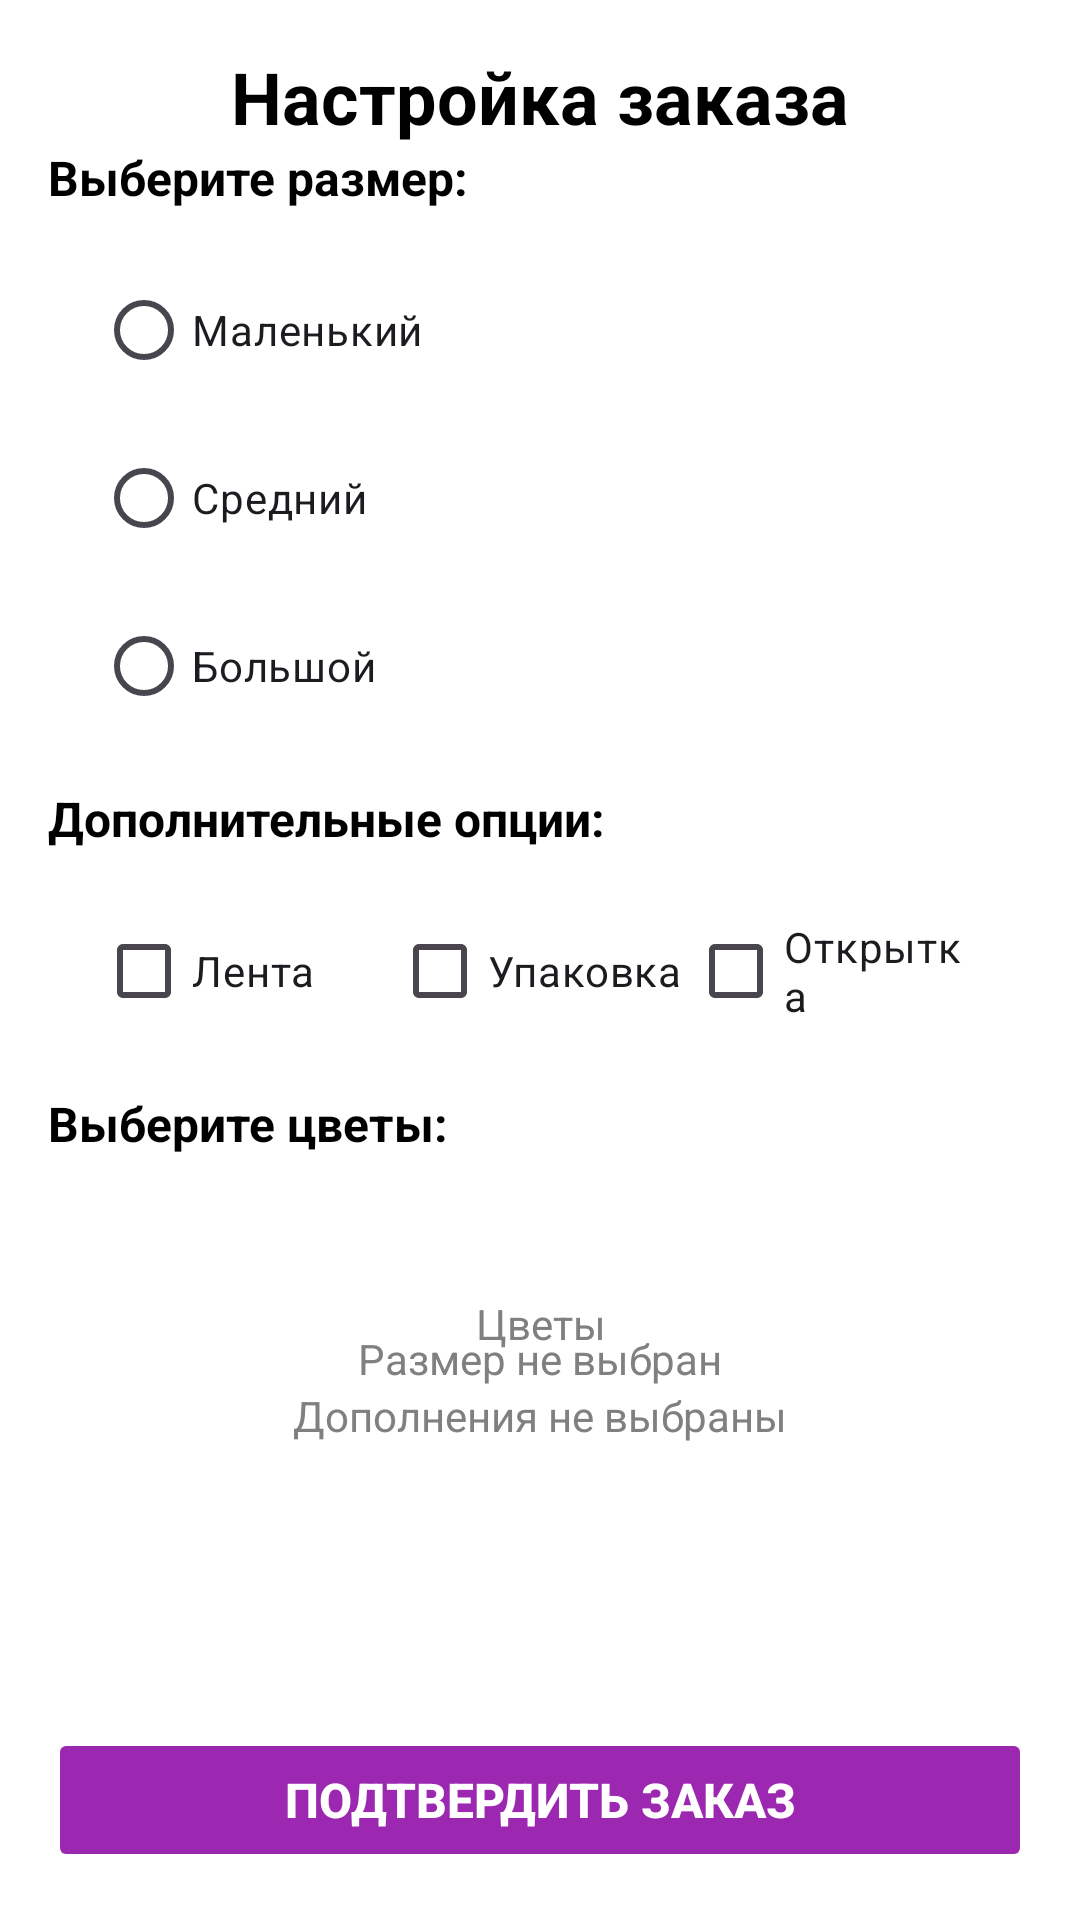

Write the Android layout XML for this screen, with the resource values it uses.
<!-- AndroidManifest.xml: application theme Theme.FlowersOrder -->
<!-- res/layout/activity_main.xml -->
<?xml version="1.0" encoding="utf-8"?>
<androidx.constraintlayout.widget.ConstraintLayout
    xmlns:android="http://schemas.android.com/apk/res/android"
    xmlns:app="http://schemas.android.com/apk/res-auto"
    xmlns:tools="http://schemas.android.com/tools"
    android:id="@+id/main"
    android:layout_width="match_parent"
    android:layout_height="match_parent"
    android:background="@color/white"
    android:padding="16dp"
    tools:context=".MainActivity">

    <TextView
        android:id="@+id/title"
        android:layout_width="0dp"
        android:layout_height="wrap_content"
        android:text="Настройка заказа"
        android:textSize="24sp"
        android:textStyle="bold"
        android:textColor="@color/black"
        android:gravity="center"
        android:layout_marginBottom="32dp"
        app:layout_constraintTop_toTopOf="parent"
        app:layout_constraintStart_toStartOf="parent"
        app:layout_constraintEnd_toEndOf="parent" />

    <TextView
        android:id="@+id/sizeLabel"
        android:layout_width="0dp"
        android:layout_height="wrap_content"
        android:text="Выберите размер:"
        android:textSize="16sp"
        android:textStyle="bold"
        android:textColor="@color/black"
        android:layout_marginBottom="8dp"
        app:layout_constraintTop_toBottomOf="@+id/title"
        app:layout_constraintStart_toStartOf="parent"
        app:layout_constraintEnd_toEndOf="parent" />

    <RadioGroup
        android:id="@+id/radioGroup"
        android:layout_width="0dp"
        android:layout_height="wrap_content"
        android:layout_marginBottom="24dp"
        android:background="@drawable/rounded_bg"
        android:padding="16dp"
        app:layout_constraintTop_toBottomOf="@+id/sizeLabel"
        app:layout_constraintStart_toStartOf="parent"
        app:layout_constraintEnd_toEndOf="parent">

        <RadioButton
            android:id="@+id/radioButton7"
            android:layout_width="match_parent"
            android:layout_height="wrap_content"
            android:layout_marginBottom="8dp"
            android:text="Маленький"
            android:textSize="14sp" />

        <RadioButton
            android:id="@+id/radioButton6"
            android:layout_width="match_parent"
            android:layout_height="wrap_content"
            android:layout_marginBottom="8dp"
            android:text="Средний"
            android:textSize="14sp" />

        <RadioButton
            android:id="@+id/radioButton5"
            android:layout_width="match_parent"
            android:layout_height="wrap_content"
            android:text="Большой"
            android:textSize="14sp" />

    </RadioGroup>

    <TextView
        android:id="@+id/optionsLabel"
        android:layout_width="0dp"
        android:layout_height="wrap_content"
        android:text="Дополнительные опции:"
        android:textSize="16sp"
        android:textStyle="bold"
        android:textColor="@color/black"
        android:layout_marginBottom="8dp"
        app:layout_constraintTop_toBottomOf="@+id/radioGroup"
        app:layout_constraintStart_toStartOf="parent"
        app:layout_constraintEnd_toEndOf="parent" />

    <LinearLayout
        android:id="@+id/optionsLayout"
        android:layout_width="0dp"
        android:layout_height="wrap_content"
        android:orientation="horizontal"
        android:gravity="center"
        android:layout_marginBottom="24dp"
        android:background="@drawable/rounded_bg"
        android:padding="16dp"
        app:layout_constraintTop_toBottomOf="@+id/optionsLabel"
        app:layout_constraintStart_toStartOf="parent"
        app:layout_constraintEnd_toEndOf="parent">

        <CheckBox
            android:id="@+id/smallCheckBox"
            android:layout_width="0dp"
            android:layout_height="wrap_content"
            android:layout_weight="1"
            android:text="Лента"
            android:textSize="14sp" />

        <CheckBox
            android:id="@+id/mediumCheckBox"
            android:layout_width="0dp"
            android:layout_height="wrap_content"
            android:layout_weight="1"
            android:text="Упаковка"
            android:textSize="14sp" />

        <CheckBox
            android:id="@+id/bigCheckBox"
            android:layout_width="0dp"
            android:layout_height="wrap_content"
            android:layout_weight="1"
            android:text="Открытка"
            android:textSize="14sp" />

    </LinearLayout>

    <TextView
        android:id="@+id/spinnerLabel"
        android:layout_width="0dp"
        android:layout_height="wrap_content"
        android:text="Выберите цветы:"
        android:textSize="16sp"
        android:textStyle="bold"
        android:textColor="@color/black"
        android:layout_marginBottom="8dp"
        app:layout_constraintTop_toBottomOf="@+id/optionsLayout"
        app:layout_constraintStart_toStartOf="parent"
        app:layout_constraintEnd_toEndOf="parent" />

    <Spinner
        android:id="@+id/spinner"
        android:layout_width="0dp"
        android:layout_height="48dp"
        android:layout_marginBottom="24dp"
        android:background="@drawable/rounded_spinner"
        app:layout_constraintTop_toBottomOf="@+id/spinnerLabel"
        app:layout_constraintStart_toStartOf="parent"
        app:layout_constraintEnd_toEndOf="parent" />

    <TextView
        android:id="@+id/flowersTextView"
        android:layout_width="0dp"
        android:layout_height="wrap_content"
        android:gravity="center"
        android:text="Цветы"
        android:textColor="@color/gray"
        android:textSize="14sp"
        app:layout_constraintBottom_toTopOf="@+id/tvradioOutput"
        app:layout_constraintEnd_toEndOf="parent"
        app:layout_constraintStart_toStartOf="parent"
        app:layout_constraintTop_toBottomOf="@+id/spinner"
        app:layout_constraintVertical_bias="0.19999999" />

    <TextView
        android:id="@+id/tvradioOutput"
        android:layout_width="0dp"
        android:layout_height="wrap_content"
        android:gravity="center"
        android:text="Размер не выбран"
        android:textColor="@color/gray"
        android:textSize="14sp"
        app:layout_constraintBottom_toTopOf="@+id/button"
        app:layout_constraintEnd_toEndOf="parent"
        app:layout_constraintStart_toStartOf="parent"
        app:layout_constraintTop_toBottomOf="@+id/spinner"
        app:layout_constraintVertical_bias="0.07999998" />

    <TextView
        android:id="@+id/outChB"
        android:layout_width="0dp"
        android:layout_height="wrap_content"
        android:gravity="center"
        android:text="Дополнения не выбраны"
        android:textColor="@color/gray"
        android:textSize="14sp"
        app:layout_constraintBottom_toTopOf="@+id/button"
        app:layout_constraintEnd_toEndOf="parent"
        app:layout_constraintStart_toStartOf="parent"
        app:layout_constraintTop_toBottomOf="@+id/tvradioOutput"
        app:layout_constraintVertical_bias="0.0" />

    <Button
        android:id="@+id/button"
        android:layout_width="0dp"
        android:layout_height="48dp"
        android:onClick="submit"
        android:text="Подтвердить заказ"
        android:textSize="16sp"
        android:textStyle="bold"
        android:backgroundTint="@color/purple_500"
        android:textColor="@color/white"
        android:stateListAnimator="@null"
        app:layout_constraintBottom_toBottomOf="parent"
        app:layout_constraintStart_toStartOf="parent"
        app:layout_constraintEnd_toEndOf="parent" />

</androidx.constraintlayout.widget.ConstraintLayout>
<!-- resources referenced by this layout -->
<resources>
  <color name="black">#FF000000</color>
  <color name="gray">#808080</color>
  <color name="purple_500">#9C27B0</color>
  <color name="white">#FFFFFFFF</color>
  <style name="Theme.FlowersOrder" parent="Base.Theme.FlowersOrder" />
  <style name="Base.Theme.FlowersOrder" parent="Theme.Material3.DayNight.NoActionBar">
          
          
      </style>
</resources>
